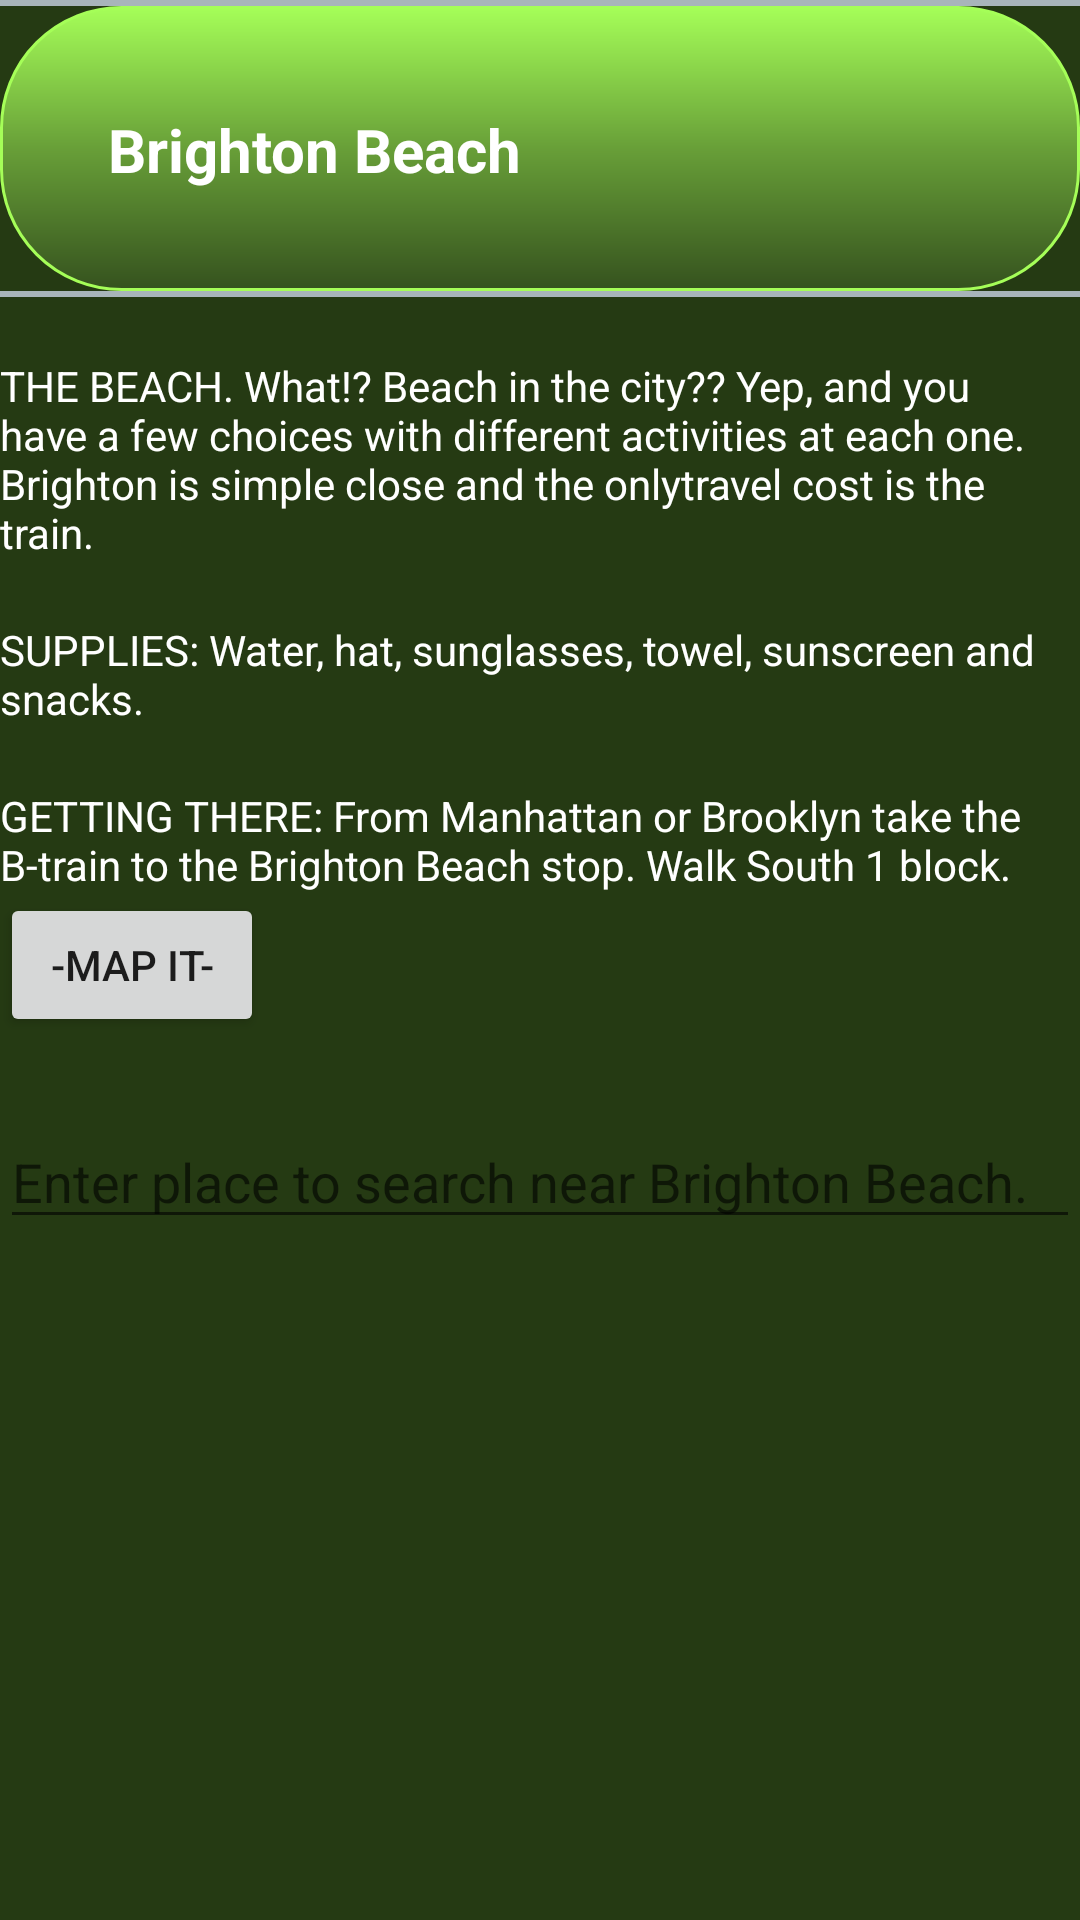

Android layout source for this screen:
<!-- AndroidManifest.xml: application theme AppTheme -->
<!-- res/layout/activity_beach.xml -->
<?xml version="1.0" encoding="utf-8"?>
<LinearLayout xmlns:android="http://schemas.android.com/apk/res/android"
    xmlns:tools="http://schemas.android.com/tools"
    android:layout_width="match_parent"
    android:layout_height="match_parent"
    android:layout_margin="8dp"
    android:background="@color/app_background"
    android:orientation="vertical"
    tools:context="com.example.android.fiveways.BeachActivity">

    <View style="@style/ViewStyle" />

    <TextView
        style="@style/CategoryStyle"
        android:text="@string/category_beach" />
    <View style="@style/ViewStyle" />

    <TextView
        android:id="@+id/beach_instructions"
        style="@style/InfoStyle"
        android:text="@string/beach_instructions" />

    <TextView
        android:id="@+id/beach_supplies"
        style="@style/InfoStyle"
        android:text="@string/beach_supplies" />

    <TextView
        android:id="@+id/beach_directions"
        style="@style/InfoStyle"
        android:text="@string/beach_directions" />


    <Button
        style="@style/MapIt"
        android:id="@+id/button" />

    <EditText
        android:id="@+id/beach_field"
        android:layout_width="match_parent"
        android:layout_height="wrap_content"
        android:hint="@string/hint_beach"
        android:inputType="textCapWords"
        android:paddingTop="36dp" />



</LinearLayout>
<!-- resources referenced by this layout -->
<resources>
  <color name="app_background">#253a13</color>
  <string name="beach_directions">GETTING THERE: From Manhattan or Brooklyn take the B-train to the Brighton Beach stop. Walk South 1 block.</string>
  <string name="beach_instructions">THE BEACH. What!? Beach in the city?? Yep, and you have a few choices with different activities at each one. Brighton is simple close and the onlytravel cost is the train.</string>
  <string name="beach_supplies">SUPPLIES: Water, hat, sunglasses, towel, sunscreen and snacks.</string>
  <string name="category_beach">Brighton Beach</string>
  <string name="hint_beach">Enter place to search near Brighton Beach.</string>
  <style name="CategoryStyle">
          <item name="android:layout_width">match_parent</item>
          <item name="android:layout_height">95dp</item>
          <item name="android:gravity">center_vertical</item>
          <item name="android:background">@drawable/rounded_corner</item>
          <item name="android:paddingLeft">36dp</item>
          <item name="android:textColor">@android:color/white</item>
          <item name="android:textStyle">bold</item>
          <item name="android:textSize">20dp</item>
      </style>
  <style name="InfoStyle">
          <item name="android:layout_width">match_parent</item>
          <item name="android:layout_height">wrap_content</item>
          <item name="android:paddingTop">20dp</item>
          <item name="android:textColor">@android:color/white</item>
      </style>
  <style name="MapIt">
          <item name="android:layout_width">wrap_content</item>
          <item name="android:layout_height">wrap_content</item>
          <item name="android:text">-Map It-</item>
      </style>
  <style name="ViewStyle">
          <item name="android:layout_width">match_parent</item>
          <item name="android:layout_height">2dp</item>
          <item name="android:background">#A8B5BA</item>
      </style>
  <style name="AppTheme" parent="Theme.AppCompat.Light.DarkActionBar">
  
          
          <item name="colorPrimary">#585858</item>
          
          <item name="colorPrimaryDark">#8BC34A</item>
          <item name="colorAccent">#8BC34A</item>
  
      </style>
  <!-- drawable rounded_corner (drawable) -->
  <?xml version="1.0" encoding="utf-8"?>
  <shape
      xmlns:android="http://schemas.android.com/apk/res/android">
  
  
      <stroke
          android:width="1dp"
          android:color="#a5fe58"/>
  
      
  
      <padding
          android:left="1dp"
          android:right="1dp"
          android:top="1dp"
          />
  <gradient
      android:startColor="#35521e"
      android:endColor="#a5fe58"
      android:centerColor="#689f38"
      android:type="linear"
      android:angle="90"/>
  
  
  
      <corners android:radius="40dp"
          android:elevation="20dp"/>
  </shape>
</resources>
